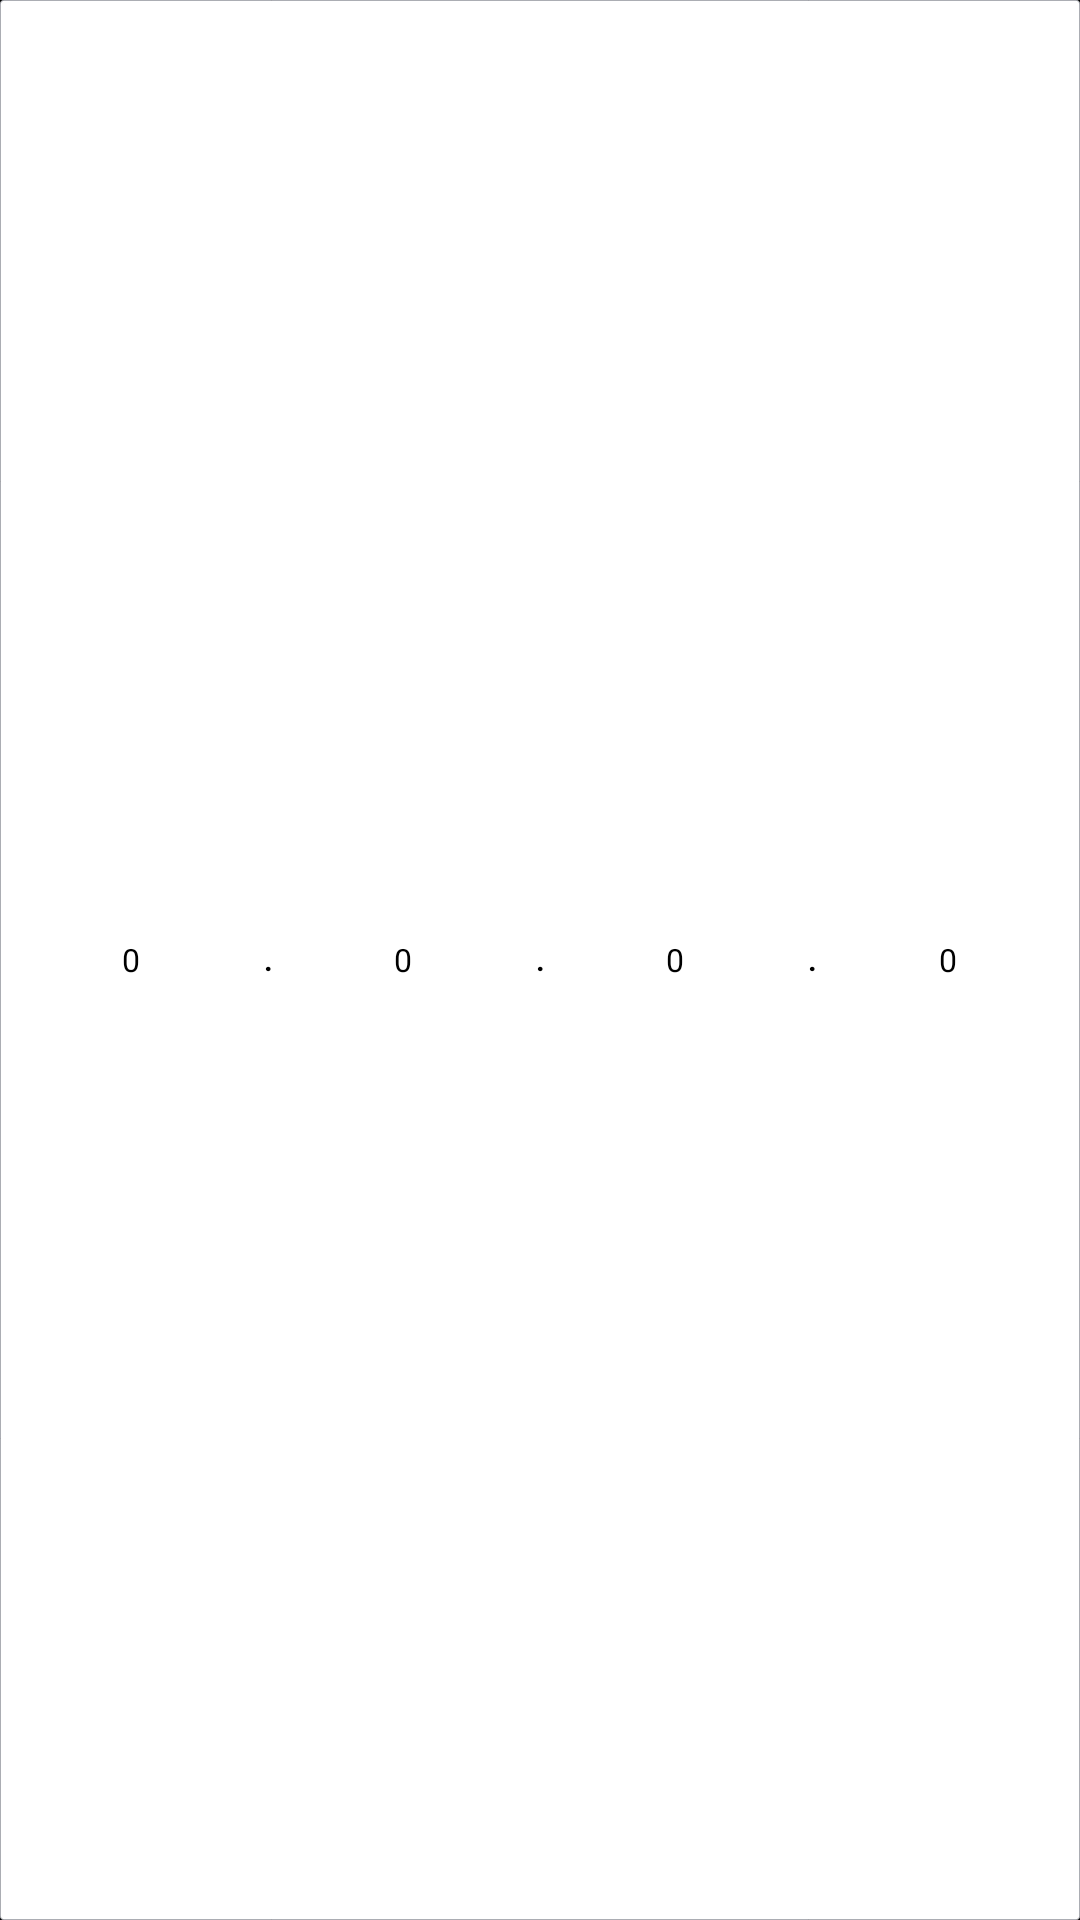

This screen was rendered from an Android layout file. Write that file and the resources it references.
<!-- AndroidManifest.xml: application theme android:Theme.NoTitleBar.Fullscreen -->
<!-- res/layout/layout_servicer_ip.xml -->
<?xml version="1.0" encoding="utf-8"?>

<LinearLayout xmlns:android="http://schemas.android.com/apk/res/android"
              android:id="@+id/llyt_service_ip"
              android:layout_width="match_parent"
              android:layout_height="@dimen/dp_45"
              android:layout_marginLeft="@dimen/dp_5"
              android:background="@drawable/select_white_to_blue"
              android:gravity="center"
              android:orientation="horizontal">

    <EditText
        android:id="@+id/et_ip_1"
        style="@style/ip_input_edit_style"
        android:focusable="true"
        android:focusableInTouchMode="true"
        android:nextFocusDown="@+id/llyt_counter_no"
        android:nextFocusRight="@+id/et_ip_2"
        android:nextFocusLeft="@+id/llyt_counter_no"
        android:text="0"/>

    <TextView
        style="@style/ip_input_dot_style"/>

    <EditText
        android:id="@+id/et_ip_2"
        style="@style/ip_input_edit_style"
        android:focusable="true"
        android:focusableInTouchMode="true"
        android:nextFocusDown="@+id/llyt_counter_no"
        android:nextFocusLeft="@+id/et_ip_1"
        android:nextFocusRight="@+id/et_ip_3"
        android:text="0"/>

    <TextView
        style="@style/ip_input_dot_style"/>

    <EditText
        android:id="@+id/et_ip_3"
        style="@style/ip_input_edit_style"
        android:focusable="true"
        android:focusableInTouchMode="true"
        android:nextFocusDown="@+id/llyt_counter_no"
        android:nextFocusLeft="@+id/et_ip_2"
        android:nextFocusRight="@+id/et_ip_4"
        android:text="0"/>

    <TextView
        style="@style/ip_input_dot_style"/>


    <EditText
        android:id="@+id/et_ip_4"
        style="@style/ip_input_edit_style"
        android:focusable="true"
        android:focusableInTouchMode="true"
        android:nextFocusDown="@+id/llyt_counter_no"
        android:nextFocusLeft="@+id/et_ip_3"
        android:text="0"/>


</LinearLayout>
<!-- resources referenced by this layout -->
<resources>
  <dimen name="dp_45">45dp</dimen>
  <dimen name="dp_5">5dp</dimen>
  <!-- drawable select_white_to_blue (drawable) -->
  <?xml version="1.0" encoding="utf-8"?>
  
  <selector xmlns:android="http://schemas.android.com/apk/res/android">
      <item android:drawable="@drawable/frame_window_ip_blue" android:state_selected="true"/>
      <item android:drawable="@drawable/frame_window_ip_blue" android:state_focused="true"/>
      <item android:drawable="@drawable/frame_window_ip"/>
  
  </selector>
  <style name="ip_input_dot_style">
          <item name="android:layout_width">wrap_content</item>
          <item name="android:layout_height">@dimen/dp_45</item>
          <item name="android:singleLine">true</item>
          <item name="android:text">.</item>
          <item name="android:gravity">center</item>
          <item name="android:textColor">@color/black_color</item>
          <item name="android:textSize">@dimen/sp_22</item>
          <item name="android:textStyle">bold</item>
      </style>
  <style name="ip_input_edit_style">
          <item name="android:layout_width">0dp</item>
          <item name="android:layout_height">@dimen/dp_45</item>
          <item name="android:layout_weight">1</item>
          <item name="android:background">@null</item>
          <item name="android:inputType">number</item>
          <item name="android:maxLength">3</item>
          <item name="android:paddingLeft">@dimen/dp_8</item>
          <item name="android:gravity">center</item>
          <item name="android:paddingRight">@dimen/dp_8</item>
          <item name="android:singleLine">true</item>
          <item name="android:textColor">@color/black_color</item>
          <item name="android:textSize">@dimen/sp_24</item>
          <item name="android:textCursorDrawable">@drawable/edittext_color_cursor</item>
      </style>
  <!-- drawable frame_window_ip_blue (drawable) -->
  <?xml version="1.0" encoding="utf-8"?>
  
  <shape xmlns:android="http://schemas.android.com/apk/res/android">
  
      <solid android:color="@color/white_color"/>
  
      <corners android:radius="@dimen/dp_2"/>
  
      <stroke android:width="@dimen/dp_2" android:color="@color/blue_color"/>
  
  </shape>
  <!-- drawable frame_window_ip (drawable) -->
  <?xml version="1.0" encoding="utf-8"?>
  
  <shape xmlns:android="http://schemas.android.com/apk/res/android">
  
      <solid android:color="@color/white_color"/>
  
      <corners android:radius="@dimen/dp_2"/>
  
      <stroke android:width="@dimen/dp_1" android:color="@color/frame_window_ip_color"/>
  
  </shape>
  <color name="black_color">#000000</color>
  <dimen name="sp_22">22sp</dimen>
  <dimen name="dp_8">8dp</dimen>
  <dimen name="sp_24">24sp</dimen>
  <!-- drawable edittext_color_cursor (drawable) -->
  <?xml version="1.0" encoding="utf-8"?>
  
  <shape xmlns:android="http://schemas.android.com/apk/res/android"
         android:shape="rectangle">
      <size android:width="@dimen/dp_1"/>
      <solid android:color="@color/black_color"/>
  </shape>
  <color name="white_color">#FFFFFF</color>
  <dimen name="dp_2">2dp</dimen>
  <color name="blue_color">#3C7FB1</color>
  <dimen name="dp_1">1dp</dimen>
  <color name="frame_window_ip_color">#ABADB3</color>
</resources>
